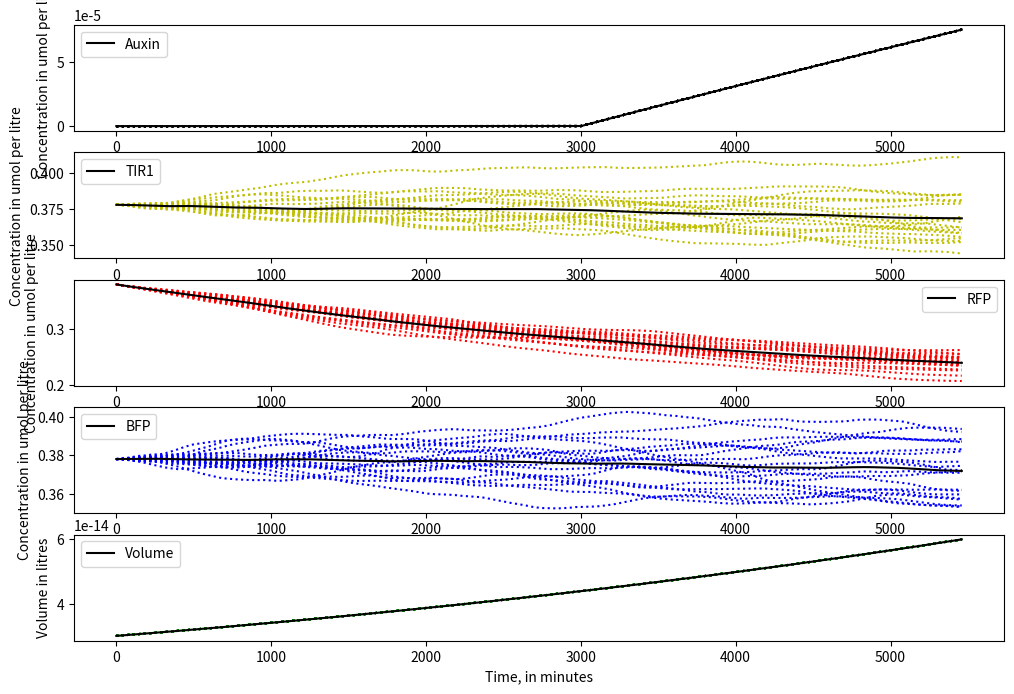

Write Python code to recreate this figure.
# Use this to find the theoretically perfect level of TIR1 expressions

from matplotlib import pyplot as plt
import numpy as np
import math
from scipy.integrate import odeint
import random
  

def find_index_from_time(t_obs,time,start_index=0):  
    i=start_index
    while i+1<len(t_obs):  
        if t_obs[i+1]>time:
            break
        i=i+1
    return i 
      
def resample_observations(t_obs_in, s_obs_in, t_obs_out):
    s_obs_out=[] 
    pos=0 
    for time in t_obs_out:  
        i=find_index_from_time(t_obs_in,time, start_index=pos)
        si = s_obs_in[i]  
        s_obs_out.append(si) 
        pos = i
    return s_obs_out


def gen_next_event_time(rate):
    t=random.expovariate(rate)
    return t

def calc_dillution(time_of_phase, initial_volume, final_volume):
    kdil=(math.log(final_volume/initial_volume))/time_of_phase
    return kdil


def gillespie(s0,t_obs_out,params):

    #--0--# Unpack parameters and species variables

    permeability_IAAH, fIAAH_w, conc_out, fIAAH_c, pm_thickness, k_TIR1rnaexpression, k_RFPrnaexpression, k_BFPrnaexpression, k_rnadecay, k_translation, k_leakydegrad, k_degrad, percentage_sd,avogadro, kdil = params
    
    AUXIN, mRNA_TIR1, TIR1, mRNA_RFP, RFP, mRNA_BFP, BFP, VOLUME  = s0

    #--0--#

    # create arrays for output
    s_obs=[]
    t_obs=[]

    # read in start time and end time
    t_init=t_obs_out[0]
    t_final=t_obs_out[-1]

    t=t_init
    t_obs.append(t)
    s_obs.append(s0)
    induction= "false"

    while t < t_final:

        types=['influx','TIR1_transcription','TIR1_rna_decay','TIR1_translation','RFP_transcription','RFP_rna_decay','RFP_translation',"leaky_degradation",'RFP_degradation','BFP_transcription','BFP_rna_decay','BFP_translation','growth']
        rate_influx = ((permeability_IAAH*((fIAAH_w*conc_out - fIAAH_c*AUXIN)*(4.83597586205*(VOLUME**(2/3)))))/pm_thickness)#/VOLUME
        rate_TIR1_transcription = k_TIR1rnaexpression
        rate_TIR1_rna_decay = k_rnadecay*mRNA_TIR1
        rate_TIR1_translation = k_translation*mRNA_TIR1
        rate_RFP_transcription = k_RFPrnaexpression
        rate_RFP_rna_decay =k_rnadecay*mRNA_RFP
        rate_RFP_translation = k_translation*mRNA_RFP
        rate_leaky_degradation = k_leakydegrad*RFP*TIR1
        rate_RFP_degradation = k_degrad*RFP*AUXIN*TIR1
        rate_BFP_transcription = k_BFPrnaexpression
        rate_BFP_rna_decay =k_rnadecay*mRNA_BFP
        rate_BFP_translation =k_translation*mRNA_BFP
        rate_growth = VOLUME * kdil
        rates=[rate_influx,rate_TIR1_transcription,rate_TIR1_rna_decay,rate_TIR1_translation,rate_RFP_transcription,rate_RFP_rna_decay,rate_RFP_translation,rate_leaky_degradation,rate_RFP_degradation,rate_BFP_transcription,rate_BFP_rna_decay,rate_BFP_translation,rate_growth]
        position=0
        for i in rates:
            if i < 0:
                rates[position]=0
            position += 1

        rate_all_events=sum(rates)
        if rate_all_events <= 0:
            break
        #next_event=gen_next_event_time(rate_all_events)
        next_event=1

        t=t+next_event

        AUXIN+= (np.random.poisson(rates[0]*VOLUME*avogadro*next_event))/(VOLUME*avogadro)
        mRNA_TIR1+= (np.random.poisson(rates[1]*VOLUME*avogadro*next_event))/(VOLUME*avogadro)
        mRNA_TIR1-= (np.random.poisson(rates[2]*VOLUME*avogadro*next_event))/(VOLUME*avogadro)
       	TIR1+= (np.random.poisson(rates[3]*VOLUME*avogadro*next_event))/(VOLUME*avogadro)
       	mRNA_RFP+= (np.random.poisson(rates[4]*VOLUME*avogadro*next_event))/(VOLUME*avogadro)
        mRNA_RFP-= (np.random.poisson(rates[5]*VOLUME*avogadro*next_event))/(VOLUME*avogadro)
       	RFP+= (np.random.poisson(rates[6]*VOLUME*avogadro*next_event))/(VOLUME*avogadro)
       	RFP-= (np.random.poisson(rates[7]*VOLUME*avogadro*next_event))/(VOLUME*avogadro)
       	RFP-= (np.random.poisson(rates[8]*VOLUME*avogadro*next_event))/(VOLUME*avogadro)
       	mRNA_BFP+= (np.random.poisson(rates[9]*VOLUME*avogadro*next_event))/(VOLUME*avogadro)
        mRNA_BFP-= (np.random.poisson(rates[10]*VOLUME*avogadro*next_event))/(VOLUME*avogadro)
       	BFP+= (np.random.poisson(rates[11]*VOLUME*avogadro*next_event))/(VOLUME*avogadro)
       	event_dilution = np.random.normal((rates[12]*next_event),(rate_growth*next_event*percentage_sd))
        AUXIN-= AUXIN-((AUXIN*VOLUME)/(VOLUME+event_dilution))
        mRNA_TIR1-= mRNA_TIR1-((mRNA_TIR1*VOLUME)/(VOLUME+event_dilution))
        TIR1-= TIR1-((TIR1*VOLUME)/(VOLUME+event_dilution))
        mRNA_RFP-= mRNA_RFP-((mRNA_RFP*VOLUME)/(VOLUME+event_dilution))
        RFP-= RFP-((RFP*VOLUME)/(VOLUME+event_dilution))
        mRNA_BFP-= mRNA_BFP-((mRNA_BFP*VOLUME)/(VOLUME+event_dilution))
        BFP-= BFP-((BFP*VOLUME)/(VOLUME+event_dilution))
        VOLUME+= event_dilution

        s = (AUXIN, mRNA_TIR1, TIR1, mRNA_RFP, RFP, mRNA_BFP, BFP, VOLUME)

        t_obs.append(t)
        s_obs.append(s)

        if t >= 1200*2.5 and induction == "false":
        	conc_out=0.5
        	induction="true"


    s_obs_out=resample_observations(t_obs,s_obs,t_obs_out)
    return np.array(s_obs_out)

#setting seed to make results reproducible

np.random.seed=1
random.seed=1

AUXIN0 = 0
mRNA_TIR10 = 9.09364077747e-10
TIR10 = 0.378
mRNA_RFP0 = 9.09364077747e-10
RFP0 = 0.378
mRNA_BFP0 = 9.09364077747e-10
BFP0 = 0.378
VOLUME0 = 30*(10**(-15))

permeability_IAAH = .389 # um*s^-1  
fIAAH_w = 0.25
conc_out = 0  # Taken out of the AID2 paper Assuming an average intracellular concentration of auxin of 23.8 umol per litre, look at system 1 notes, 0.03808
fIAAH_c = 0.0004
pm_thickness = 0.0092 #um https://bionumbers.hms.harvard.edu/bionumber.aspx?s=n&v=0&id=108569#:~:text=%22The%20average%20thickness%20of%20the,al.%2C%201994).%22
k_TIR1rnaexpression = 2.18862203686e-12 # based on average expression rate of RNAs in yeast
k_RFPrnaexpression = 2.18862203686e-12 # based on average expression rate of RNAs in yeast
k_BFPrnaexpression = 2.18862203686e-12 # based on average expression rate of RNAs in yeast
k_rnadecay = 0.00240676104375 # per second, https://elifesciences.org/articles/32536
k_translation = 52769.9671394 # um per liter per mRNA per second 
k_leakydegrad = 3.056 * (10**(-4)) # umolar per second
k_degrad = 5.28 * (10**(-6)) # umolar per second
percentage_sd = 0.00636 # Standard deviation of Sc BY4741: https://www.sciencedirect.com/science/article/pii/S2468501120300201
avogadro = 6.022*(10**23)


# Mother 0 G1

G1_length = 91*60
t_G1 = np.linspace(0,G1_length,G1_length)
G1_initial_volume=30*(10**(-15))
G1_final_volume=60*(10**(-15))

kdil = calc_dillution(G1_length,G1_initial_volume,G1_final_volume)
print(kdil)

s0 = (AUXIN0, mRNA_TIR10, TIR10, mRNA_RFP0, RFP0, mRNA_BFP0, BFP0, VOLUME0)
params= (permeability_IAAH, fIAAH_w, conc_out, fIAAH_c, pm_thickness, k_TIR1rnaexpression, k_RFPrnaexpression, k_BFPrnaexpression, k_rnadecay, k_translation, k_leakydegrad, k_degrad, percentage_sd,avogadro, kdil)
#params= (permeability_IAAH, fIAAH_w, conc_out, fIAAH_c, pm_thickness, permeability_IAA, Nu, kdil, 0,k_PIN2expression,percentage_sd,avogadro,k_rnadecay)

#s_obs=gillespie(s0,t_G1,params)

#results = s_obs[:]


results=[]
n_runs=20

for i in range(n_runs):
    print("Simulating {} of {} cells...".format(i+1,n_runs))
    gen=gillespie(s0,t_G1,params)
    results.append(gen)

results=np.array(results)
#print(results[0])
#print(results[0][...,0])

fig=plt.figure(figsize=(12,8))

ax1=fig.add_subplot(5,1,1)
ax2=fig.add_subplot(5,1,2)
ax3=fig.add_subplot(5,1,3)
ax4=fig.add_subplot(5,1,4)
ax5=fig.add_subplot(5,1,5)

# plot all runs at once (the .T transposes the matrix)
ax1.plot(t_G1, results[:][...,0].T,'k:')
ax2.plot(t_G1, results[:][...,2].T,'y:')
ax3.plot(t_G1, results[:][...,4].T,'r:')
ax4.plot(t_G1, results[:][...,6].T,'b:')
ax5.plot(t_G1, results[:][...,7].T,'g:')

auxin_mean = np.average(results[:][...,0], axis=0,)
TIR1_mean = np.average(results[:][...,2], axis=0)
RFP_mean = np.average(results[:][...,4], axis=0)
BFP_mean = np.average(results[:][...,6], axis=0)
volume_mean = np.average(results[:][...,7], axis=0)

ax1.plot(t_G1, auxin_mean,'k',label="Auxin")
ax2.plot(t_G1, TIR1_mean,'k',label="TIR1")
ax3.plot(t_G1, RFP_mean,'k',label="RFP")
ax4.plot(t_G1, BFP_mean,'k',label="BFP")
ax5.plot(t_G1, volume_mean,'k',label="Volume")

ax1.set_xlabel("Time, in minutes")
ax1.set_ylabel("Concentration in umol per litre")
ax1.legend()

ax2.set_xlabel("Time, in minutes")
ax2.set_ylabel("Concentration in umol per litre")
ax2.legend()

ax3.set_xlabel("Time, in minutes")
ax3.set_ylabel("Concentration in umol per litre")
ax3.legend()

ax4.set_xlabel("Time, in minutes")
ax4.set_ylabel("Concentration in umol per litre")
ax4.legend()

ax5.set_xlabel("Time, in minutes")
ax5.set_ylabel("Volume in litres")
ax5.legend()



#ax1=fig2.add_subplot(5,1,1)
#ax2=fig2.add_subplot(5,1,2)
#ax3=fig2.add_subplot(5,1,3)
#ax4=fig2.add_subplot(5,1,4)
#ax5=fig2.add_subplot(5,1,5)


#t_all = np.linspace(0,G1_length*n_generations+G1_length,G1_length*n_generations+G1_length)

#ax1.plot(t_all, ori_results[:][...,0].flatten().tolist(),'g',label="Auxin")
#ax2.plot(t_all, ori_results[:][...,2].flatten().tolist(),'b',label="TIR1")
#ax3.plot(t_all, ori_results[:][...,4].flatten().tolist(),'y',label="RFP")
#ax4.plot(t_all, ori_results[:][...,6].flatten().tolist(),'r',label="BFP")
#ax5.plot(t_all, ori_results[:][...,7].flatten().tolist(),'r',label="Volume")

#ax1.set_xlabel("Time, in minutes")
#ax1.set_ylabel("Concentration in umol per litre")
#ax1.legend()

#ax2.set_xlabel("Time, in minutes")
#ax2.set_ylabel("Concentration in umol per litre")
#ax2.legend()

#ax3.set_xlabel("Time, in minutes")
#ax3.set_ylabel("Concentration in umol per litre")
#ax3.legend()

#ax4.set_xlabel("Time, in minutes")
#ax4.set_ylabel("Concentration in umol per litre")
#ax4.legend()

#ax5.set_xlabel("Time, in minutes")
#ax5.set_ylabel("Volume in litres")
#ax5.legend()





plt.show()

